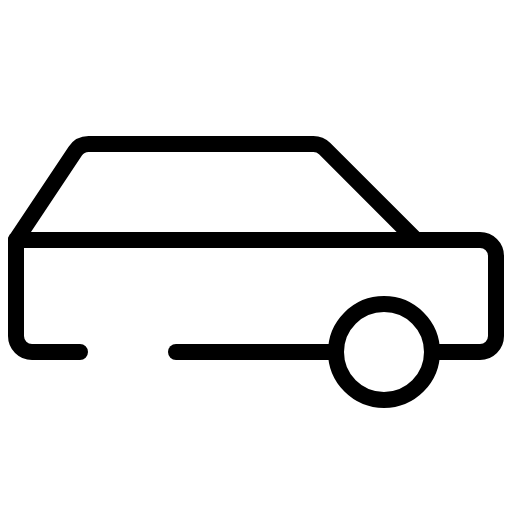
t = 0.00 s
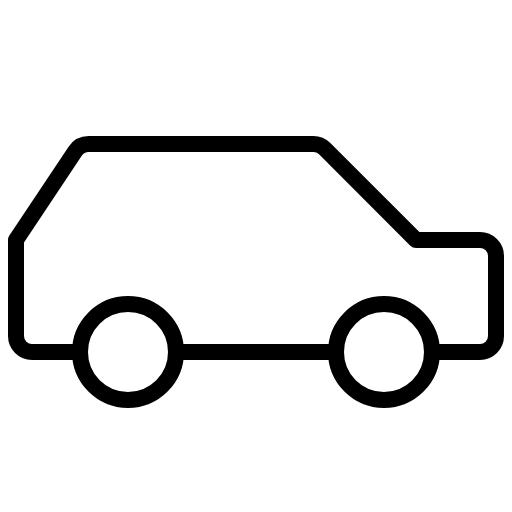
t = 1.20 s
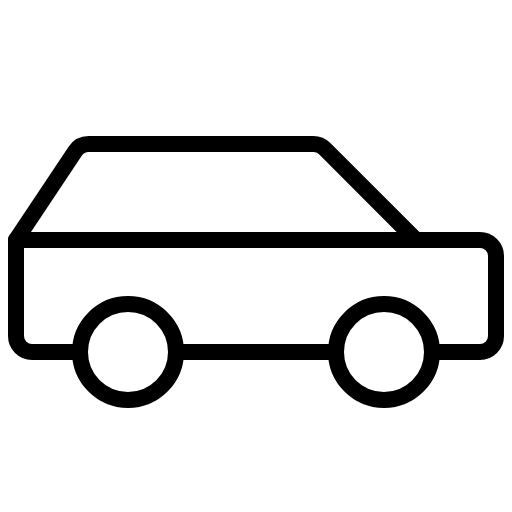
t = 1.58 s
t = 1.95 s: frame unchanged from t = 1.58 s, image omitted
t = 2.70 s: frame unchanged from t = 1.58 s, image omitted
t = 3.45 s: frame unchanged from t = 1.58 s, image omitted

The animated SVG that drew these frames (rendered in a browser with its animation timeline set to each time). Animation: 1 CSS @keyframes rule; one cycle of 4.20 s, repeats indefinitely.

<svg xmlns="http://www.w3.org/2000/svg" viewBox="0 0 256 256">
  <style>
    .draw-line {
      stroke-dasharray: 2000;
      stroke-dashoffset: 0;
    }
    svg:hover .draw-line {
      animation: phosphor-draw-in 3s ease-in-out infinite alternate;
    }
    @keyframes phosphor-draw-in {
      0%   { stroke-dashoffset: 2000; }
      50%  { stroke-dashoffset: 0; }
      100% { stroke-dashoffset: 0; }
    }
  </style><rect width="256" height="256" fill="none"/><circle cx="64" cy="176" r="24" fill="none" stroke="currentColor" stroke-linecap="round" stroke-linejoin="round" stroke-width="8" class="draw-line" pathLength="1" style="animation-delay: 0s"/><circle cx="192" cy="176" r="24" fill="none" stroke="currentColor" stroke-linecap="round" stroke-linejoin="round" stroke-width="8" class="draw-line" pathLength="1" style="animation-delay: 0.3s"/><line x1="88" y1="176" x2="168" y2="176" fill="none" stroke="currentColor" stroke-linecap="round" stroke-linejoin="round" stroke-width="8" class="draw-line" pathLength="1" style="animation-delay: 0.6s"/><path d="M216,176h24a8,8,0,0,0,8-8V128a8,8,0,0,0-8-8H208L162.34,74.34A8,8,0,0,0,156.69,72H44.28a8,8,0,0,0-6.65,3.56L8,120v48a8,8,0,0,0,8,8H40" fill="none" stroke="currentColor" stroke-linecap="round" stroke-linejoin="round" stroke-width="8" class="draw-line" pathLength="1" style="animation-delay: 0.9s"/><line x1="208" y1="120" x2="8" y2="120" fill="none" stroke="currentColor" stroke-linecap="round" stroke-linejoin="round" stroke-width="8" class="draw-line" pathLength="1" style="animation-delay: 1.2s"/></svg>
